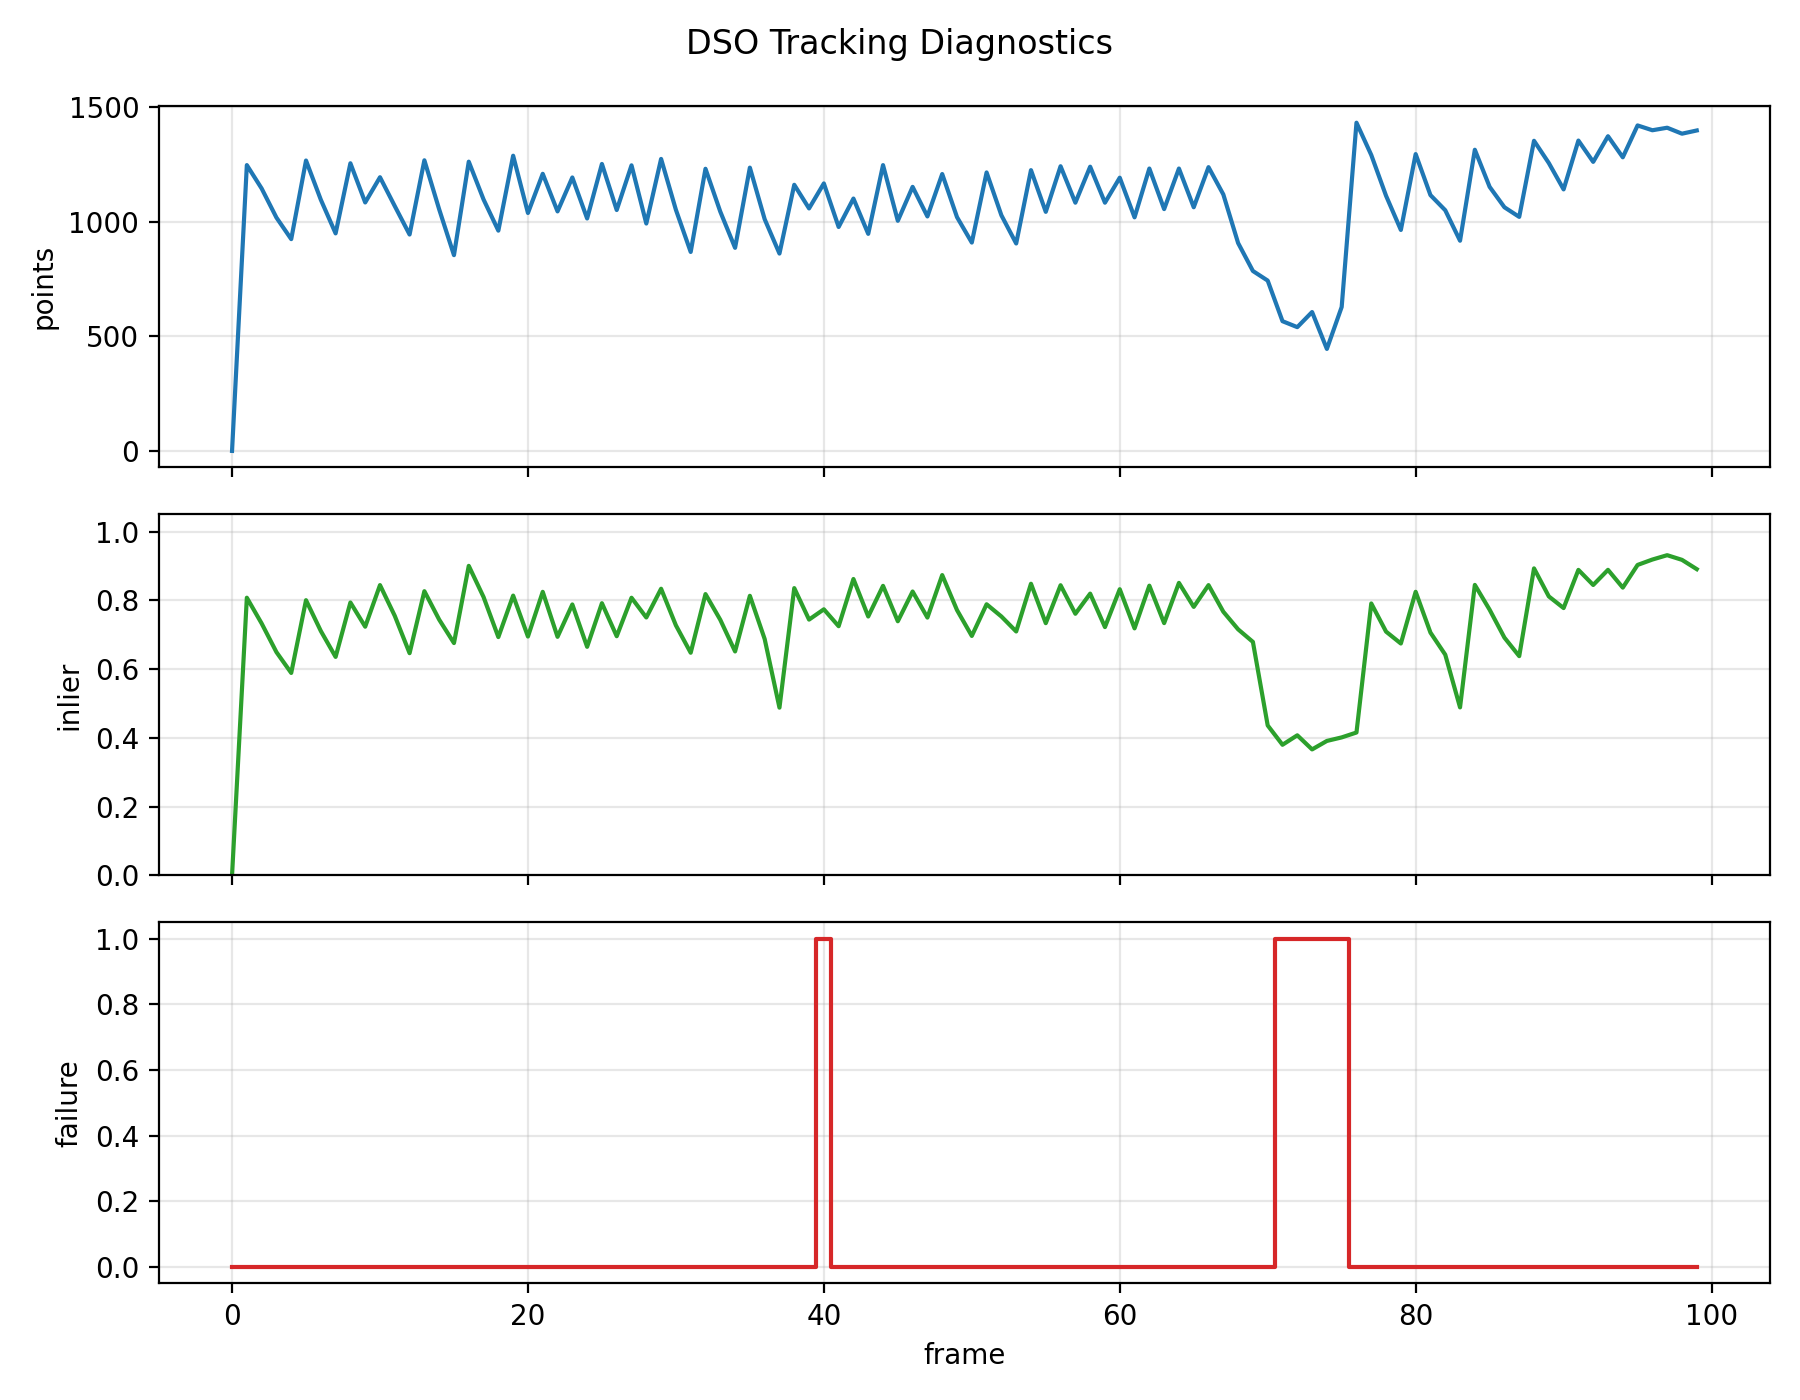

The table this chart was drawn from, first rows:
frame_id, timestamp, tracking_cost, valid_projected_points, residual_mean, residual_median, residual_p95, inlier_ratio, relative_translation_m, relative_rotation_deg, tracking_failure, fallback_used, fallback_reason, keyframe_inserted, active_window_keyframes, active_inverse_depth_points
0, 0.0, , 0, , , , 0.0, 0.0, 0.0, False, False, , True, 1, 600
1, 0.1037, 211084, 1247, 16.23, 7.29, 62.72, 0.8075, 0.6791, 0.277, False, False, , False, 1, 600
2, 0.2073, 282097, 1145, 21.76, 9.781, 85.37, 0.7328, 1.377, 0.5005, False, False, , False, 1, 600
3, 0.3111, 364969, 1018, 28.66, 14.63, 101.2, 0.6493, 2.095, 0.7568, False, False, , False, 1, 600
4, 0.4147, 415071, 924, 32.12, 18.32, 104, 0.5887, 2.847, 1.068, False, False, , True, 2, 1200
5, 0.5184, 210286, 1267, 17.46, 8.354, 61.53, 0.8003, 0.743, 0.2653, False, False, , False, 2, 1200
6, 0.622, 315944, 1096, 23.91, 13.04, 85.25, 0.7108, 1.503, 0.5376, False, False, , False, 2, 1200
7, 0.7258, 386813, 949, 27.99, 16.28, 92.35, 0.6354, 2.27, 0.8648, False, False, , True, 3, 1800
8, 0.8294, 220313, 1255, 17.93, 9.706, 60.2, 0.7936, 0.7932, 0.2867, False, False, , False, 3, 1800
9, 0.9331, 311585, 1084, 23.67, 12, 96.29, 0.7232, 1.592, 0.574, False, False, , True, 4, 2400
10, 1.037, 214769, 1194, 14.79, 7.475, 52.77, 0.8442, 0.8197, 0.2638, False, False, , False, 4, 2400
11, 1.14, 301342, 1068, 21.9, 10.99, 94.2, 0.7547, 1.646, 0.3925, False, False, , False, 4, 2400
12, 1.244, 384274, 944, 28.97, 16.16, 100.8, 0.6462, 2.475, 0.5774, False, False, , True, 5, 3000
13, 1.348, 191814, 1268, 16.93, 6.736, 75.32, 0.8265, 0.8375, 0.2146, False, False, , False, 5, 3000
14, 1.452, 304244, 1054, 22.47, 10.58, 89.08, 0.7438, 1.687, 0.3156, False, False, , False, 5, 3000
15, 1.555, 390346, 854, 26.64, 13.65, 98.86, 0.6756, 2.543, 0.4078, False, False, , True, 5, 3000
16, 1.659, 149734, 1262, 10.63, 5.812, 37.04, 0.9002, 0.8643, 0.2272, False, False, , False, 5, 3000
17, 1.763, 256463, 1097, 15.88, 8.622, 58.28, 0.8095, 1.735, 0.3848, False, False, , False, 5, 3000
18, 1.866, 349595, 961, 23.29, 13.42, 83.42, 0.693, 2.629, 0.6786, False, False, , True, 5, 3000
19, 1.97, 184349, 1288, 14.79, 7.104, 53.73, 0.8137, 0.8955, 0.1031, False, False, , False, 5, 3000
20, 2.074, 327816, 1038, 22.56, 12.94, 75.82, 0.6946, 1.804, 0.2357, False, False, , True, 5, 3000
21, 2.177, 225351, 1209, 16.5, 8.132, 64.86, 0.8246, 0.9112, 0.1436, False, False, , False, 5, 3000
22, 2.281, 334225, 1045, 25.15, 13.02, 100.7, 0.6938, 1.823, 0.2033, False, False, , True, 5, 3000
23, 2.385, 237430, 1193, 16.96, 7.38, 64.85, 0.7879, 0.9095, 0.1284, False, False, , False, 5, 3000
24, 2.488, 352460, 1014, 25.18, 12.99, 91, 0.6647, 1.815, 0.2422, False, False, , True, 5, 3000
25, 2.592, 217198, 1252, 17.28, 6.358, 69.7, 0.7915, 0.9278, 0.1073, False, False, , False, 5, 3000
26, 2.696, 335288, 1051, 26.95, 12.04, 111.7, 0.6955, 1.855, 0.3105, False, False, , True, 5, 3000
27, 2.799, 204689, 1246, 15.47, 5.369, 61.45, 0.8074, 0.9393, 0.2328, False, False, , False, 5, 3000
28, 2.903, 326052, 992, 20.64, 9.185, 83.6, 0.75, 1.89, 0.4201, False, False, , True, 5, 3000
29, 3.007, 185419, 1274, 14.37, 6.032, 53.34, 0.8336, 0.9402, 0.09768, False, False, , False, 5, 3000
30, 3.11, 316534, 1052, 21.71, 9.932, 80.73, 0.7272, 1.885, 0.2103, False, False, , False, 5, 3000
31, 3.214, 402204, 868, 27.64, 12.94, 98.52, 0.6475, 2.828, 0.4965, False, False, , True, 5, 3000
32, 3.318, 202711, 1231, 14.56, 6.238, 60.94, 0.818, 0.9506, 0.1932, False, False, , False, 5, 3000
33, 3.421, 318746, 1044, 22.31, 10.14, 90.38, 0.7433, 1.913, 0.2287, False, False, , False, 5, 3000
34, 3.525, 398724, 886, 28.17, 15.25, 104.1, 0.6512, 2.891, 0.3641, False, False, , True, 5, 3000
35, 3.629, 215382, 1236, 16.45, 7.225, 67.38, 0.8131, 0.9804, 0.3159, False, False, , False, 5, 3000
36, 3.732, 349536, 1011, 25.63, 12.94, 95.06, 0.6874, 1.958, 0.7021, False, False, , False, 5, 3000
37, 3.836, 464488, 861, 41.19, 26.21, 128, 0.4878, 2.731, 1.111, False, False, , True, 5, 3000
38, 3.939, 231567, 1161, 14.9, 7.322, 54.54, 0.8355, 0.9785, 0.2482, False, False, , False, 5, 3000
39, 4.043, 311016, 1058, 21.22, 11.1, 80.13, 0.7439, 1.98, 0.3826, False, False, , True, 5, 3000
40, 4.147, , 1167, 18.2, 10.83, 61.34, 0.7738, 0.9969, 0.06044, True, True, lk_pnp, False, 5, 3000
41, 4.25, 333831, 977, 21.03, 12.83, 74.87, 0.7247, 2.02, 0.3247, False, False, , True, 5, 3000
42, 4.354, 229895, 1101, 13.13, 7.785, 44.03, 0.8619, 1.009, 0.1056, False, False, , False, 5, 3000
43, 4.458, 330546, 947, 21.63, 11.8, 82.23, 0.7529, 2.025, 0.2764, False, False, , True, 5, 3000
44, 4.562, 189047, 1247, 15.45, 7.127, 60.82, 0.842, 1.008, 0.1715, False, False, , False, 5, 3000
45, 4.665, 316331, 1004, 20.95, 9.71, 72.54, 0.739, 2.017, 0.4418, False, False, , True, 5, 3000
46, 4.769, 235462, 1152, 15.71, 6.299, 69.33, 0.8255, 1.005, 0.05028, False, False, , False, 5, 3000
47, 4.873, 318581, 1023, 22.11, 9.836, 89.44, 0.7498, 1.996, 0.1346, False, False, , True, 5, 3000
48, 4.976, 191619, 1208, 11.82, 5.704, 42.46, 0.8733, 0.9956, 0.1848, False, False, , False, 5, 3000
49, 5.08, 307811, 1020, 19.6, 8.885, 70.39, 0.7716, 1.992, 0.1837, False, False, , False, 5, 3000
50, 5.184, 373591, 909, 24.52, 12.98, 88.82, 0.6964, 2.98, 0.164, False, False, , True, 5, 3000
51, 5.287, 233226, 1215, 20.31, 7.173, 93.19, 0.7885, 0.9908, 0.1001, False, False, , False, 5, 3000
52, 5.391, 318962, 1028, 23.41, 10.77, 96.58, 0.7529, 1.983, 0.2603, False, False, , False, 5, 3000
53, 5.494, 376214, 905, 25.18, 13.9, 101, 0.7094, 2.976, 0.4653, False, False, , True, 5, 3000
54, 5.598, 204433, 1225, 14.34, 7.041, 52.92, 0.8482, 0.9725, 0.1037, False, False, , False, 5, 3000
55, 5.702, 310641, 1043, 20.28, 10.01, 69.7, 0.7335, 1.946, 0.1715, False, False, , True, 5, 3000
56, 5.806, 194988, 1242, 13.64, 6.902, 48.42, 0.8438, 0.9752, 0.2237, False, False, , False, 5, 3000
57, 5.909, 291837, 1083, 19.46, 9.583, 78.5, 0.7608, 1.939, 0.3159, False, False, , True, 5, 3000
58, 6.013, 207451, 1240, 14.99, 7.13, 56.65, 0.8194, 0.9649, 0.1944, False, False, , False, 5, 3000
59, 6.117, 304405, 1083, 20.5, 9.883, 74.41, 0.7221, 1.927, 0.3671, False, False, , True, 5, 3000
... 40 more rows
